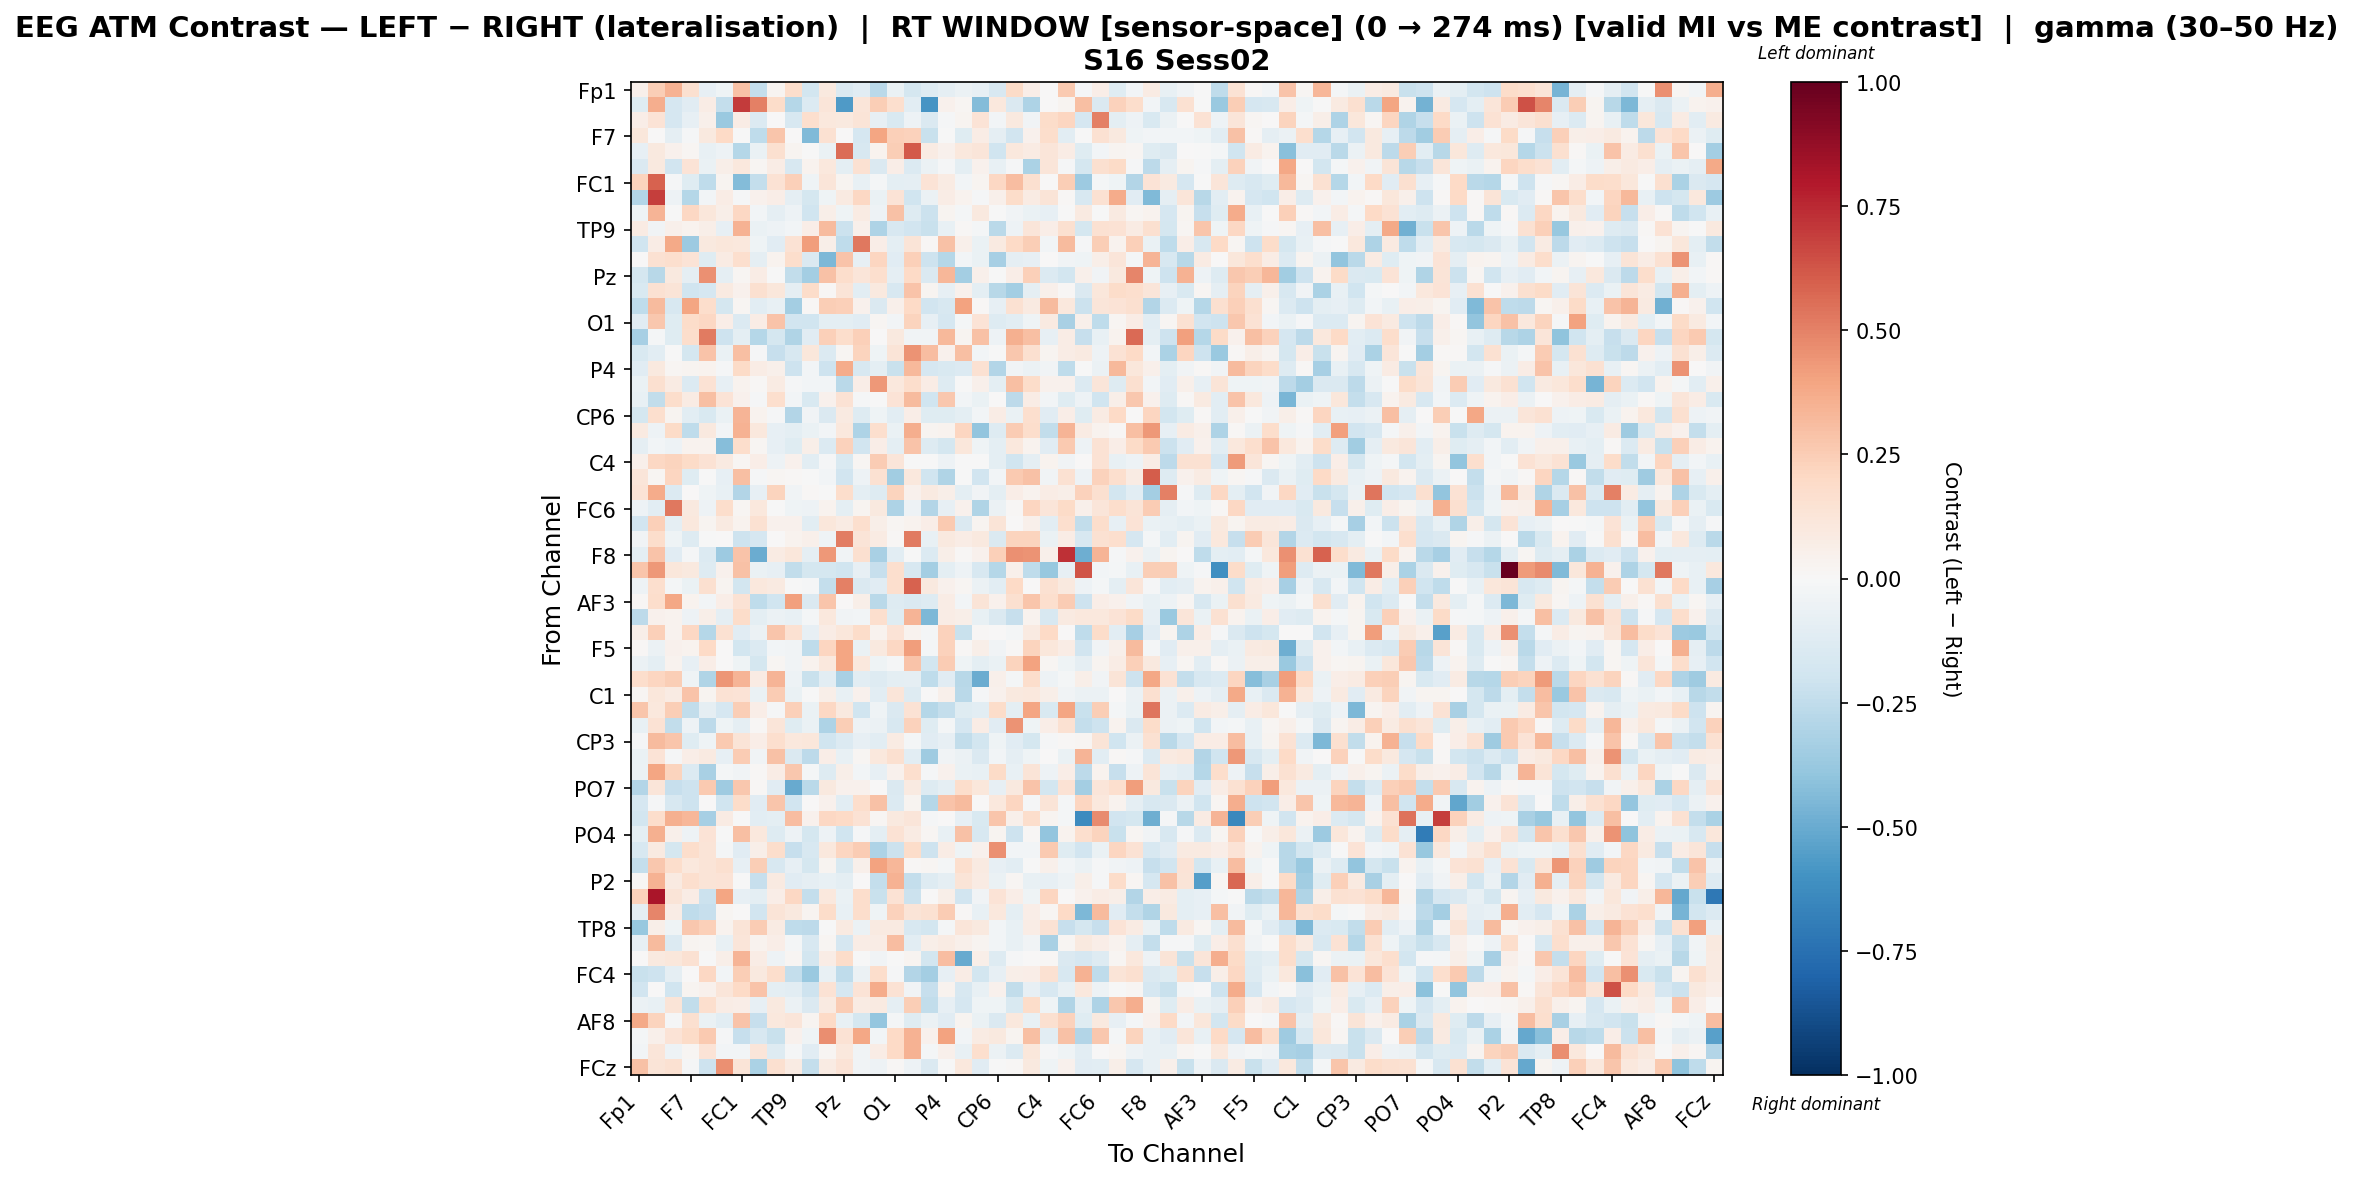

The file beside this chart, header and first rows:
, Fp1, Fz, F3, F7, FT9, FC5, FC1, C3, T7, TP9, CP5, CP1, Pz, P3, P7, O1, Oz, O2, P4, P8, TP10, CP6, CP2
Fp1, 0.05197, 0.2436, 0.3459, 0.1608, -0.08368, -0.04346, 0.2943, -0.2413, 0.02793, 0.1724, -0.1871, 0.09834, -0.1468, -0.115, -0.2662, -0.06397, -0.1796, -0.1267, -0.08945, -0.05698, -0.07821, -0.1632, 0.1923
Fz, -0.1207, 0.3616, -0.1683, -0.1156, 0.07536, -0.242, 0.7021, 0.5059, 0.1823, -0.285, -0.1393, 0.1178, -0.5653, 0.1241, 0.2479, 0.171, -0.1068, -0.5931, 0.0427, 0.02216, -0.4347, 0.1048, -0.1464
F3, 0.06911, 0.1329, -0.1687, -0.08096, 0.05461, -0.371, 0.0723, -0.1389, 0.0005776, -0.1589, 0.1682, 0.1085, 0.09768, 0.1261, -0.08381, -0.1551, -0.05212, -0.1434, -0.0143, 0.0257, 0.1342, -0.02565, 0.09727
F7, 0.117, 0.007257, -0.08742, -0.009464, 0.09958, 0.202, -0.002021, -0.2552, 0.274, 0.002847, -0.442, 0.1562, 0.001208, -0.1691, 0.392, 0.238, 0.2293, -0.2261, -0.004002, -0.1235, 0.07466, -0.0913, -0.1893
FT9, -0.07834, 0.09866, 0.04204, 0.01637, -0.07734, -0.05224, -0.2852, -0.06755, 0.1601, 0.02647, -0.003547, -0.07006, 0.5561, -0.1563, 0.03671, 0.2471, 0.6117, 0.08448, 0.04521, 0.1019, 0.123, -0.1966, 0.104
FC5, -0.1444, 0.09887, -0.1889, 0.1364, -0.06836, 0.05776, 0.109, 0.02242, 0.07678, -0.1628, 0.03181, 0.1027, -0.09538, 0.152, -0.1463, 0.06428, -0.1372, -0.06199, -0.00875, -0.09831, 0.0416, -0.07561, -0.009347
FC1, 0.2211, 0.5926, -0.008689, -0.1175, -0.2543, 0.0294, -0.4337, -0.2377, 0.1464, 0.2348, -0.0438, 0.1188, 0.02386, -0.07506, -0.02228, -0.09763, -0.0908, 0.1381, 0.08157, -0.02705, 0.03113, 0.2062, 0.3078
C3, -0.2909, 0.6917, -0.0494, -0.2856, -0.02681, 0.07461, -0.01121, 0.04378, 0.06596, -0.08771, -0.1783, -0.04216, 0.09233, 0.2105, -0.06504, 0.1345, -0.1998, -0.05918, 0.0778, 0.03691, -0.01535, 0.05372, 0.1811
T7, -0.04171, 0.3376, -0.00135, 0.2104, 0.116, 0.05493, 0.2032, -0.02637, -0.09218, -0.05165, -0.1977, 0.05855, -0.04549, 0.08538, -0.04924, 0.293, -0.1266, -0.2184, 0.02928, -0.02137, 0.1008, -0.002636, -0.03145
TP9, 0.08211, -0.03639, 0.05448, 0.03568, 0.05476, -0.08366, 0.3448, -0.06422, -0.05009, -0.0266, 0.0675, 0.3195, -0.2184, 0.05369, -0.3066, -0.163, -0.1922, -0.2194, -0.07245, 0.01524, -0.01618, -0.2702, -0.05441
CP5, -0.2028, 0.07304, 0.3817, -0.3667, 0.1006, 0.1139, 0.1067, -0.04498, -0.1112, 0.143, 0.4172, 0.05637, -0.251, 0.5242, 0.06679, -0.09892, 0.132, 0.01455, 0.2906, 0.05404, -0.06286, 0.08902, 0.1954
CP1, 0.002399, 0.151, 0.1665, 0.1373, -0.1211, 0.08169, 0.1694, -0.08962, 0.03697, 0.175, -0.1411, -0.4458, 0.2832, -0.08001, 0.215, -0.112, 0.2397, -0.2083, -0.2832, -0.03118, -0.06391, -0.3324, -0.09297
Pz, -0.1738, -0.274, 0.1015, -0.08757, 0.4544, -0.09058, 0.01649, 0.07716, -0.0002542, -0.2438, -0.3422, 0.29, 0.1735, 0.1241, 0.165, -0.0876, 0.2018, -0.1474, 0.3322, -0.3409, 0.0544, -0.00747, 0.06681
P3, -0.1517, 0.1509, 0.1288, -0.1978, -0.1651, 0.0908, 0.03955, 0.1615, 0.1168, -0.08901, 0.1816, 0.01023, 0.1265, -0.1077, 0.1002, -0.159, 0.2827, 0.03012, -0.07825, 0.04092, -0.09859, -0.2756, -0.3393
P7, -0.2523, 0.315, -0.1612, 0.3952, 0.1748, -0.1788, 0.02341, -0.1055, -0.07533, -0.3411, 0.01418, 0.2447, 0.2395, 0.04671, -0.1432, 0.0546, 0.1971, -0.1948, -0.1566, 0.4059, 0.01337, -0.08374, 0.1551
O1, -0.1124, 0.2729, -0.1241, 0.18, 0.2041, 0.06785, -0.1354, 0.07461, 0.2885, -0.1919, -0.201, -0.09536, -0.09954, -0.1109, 0.02156, -0.02843, 0.2204, -0.08333, -0.1641, -0.02086, 0.1338, -0.1321, -0.1091
Oz, -0.3294, -0.0216, -0.1214, 0.1787, 0.5176, -0.2101, -0.101, -0.2846, -0.1735, -0.3002, -0.1143, 0.2345, 0.1752, 0.2375, 0.002721, 0.1008, -0.03338, -0.03137, 0.3245, 0.02874, 0.2941, -0.05399, 0.3576
O2, -0.1545, -0.1046, -0.0007256, -0.1734, 0.2848, -0.06429, 0.2971, -0.009412, -0.2343, -0.1591, 0.1132, -0.1402, 0.02191, 0.221, -0.04093, 0.1312, 0.4457, 0.3091, 0.04228, 0.3018, -0.02636, -0.006503, 0.266
P4, -0.1147, 0.1014, 0.01937, 0.02468, 0.03634, -0.009294, 0.1936, 0.0713, 0.04933, -0.2098, -0.02397, -0.2046, 0.3724, -0.1597, -0.09971, -0.2261, 0.322, -0.1718, -0.1556, -0.1389, 0.1552, -0.2952, -0.03244
P8, -0.06961, 0.1572, 0.08209, -0.1398, 0.1424, -0.08583, 0.0367, 0.009685, 0.08284, -0.009378, -0.02618, -0.02544, -0.2712, 0.06336, 0.4337, 0.1063, 0.1786, 0.07394, -0.125, -0.001299, 0.04785, -0.1003, 0.3009
TP10, -0.07714, -0.2424, 0.1784, 0.07954, 0.2987, 0.1371, 0.03951, -0.01262, 0.1695, -0.02527, -0.1557, 0.04297, 0.1416, -0.01224, -0.0007006, 0.1405, 0.3152, -0.1982, 0.2675, -0.03037, -0.06657, 0.005139, -0.2623
CP6, -0.1779, 0.1646, 0.03074, -0.1031, -0.1521, -0.06559, 0.3403, 0.0366, -0.0147, -0.2959, -0.03419, -0.1439, 0.09293, -0.1305, -0.04204, -0.1077, 0.06954, -0.1194, -0.1199, -0.09651, -0.02564, 0.07467, -0.06508
CP2, 0.0869, -0.05094, 0.1937, -0.2573, 0.09473, -0.02769, 0.3505, 0.104, -0.08393, -0.0963, -0.06725, -0.03117, 0.1076, -0.3078, 0.1676, -0.06895, 0.3595, 0.03111, 0.03498, 0.2172, -0.3921, -0.13, 0.2551
Cz, -0.08907, -0.0251, -0.04806, 0.03459, 0.03602, -0.4293, 0.1762, 0.02242, -0.08373, -0.1213, 0.05553, -0.1393, 0.234, -0.1898, 0.06274, -0.09464, 0.2873, -0.1281, -0.1735, 0.1142, -0.04489, -0.09797, 0.1087
C4, 0.04753, 0.2035, 0.2247, 0.194, 0.1427, 0.09278, 0.02045, 0.06462, -0.05276, 0.04516, -0.1043, -0.01192, -0.151, 0.0219, 0.2571, 0.1225, -0.0003271, -0.003346, -0.05148, -0.003559, -0.006083, -0.1009, -0.1966
T8, 0.118, 0.02154, 0.2165, -0.1192, -0.002014, -0.08377, 0.302, -0.01204, 0.01787, 0.008519, -0.002587, -0.02815, -0.1942, -0.04723, 0.1545, -0.3456, 0.1061, -0.1989, -0.3013, -0.002051, -0.1932, -0.02781, 0.2638
FT10, 0.1372, 0.3705, -0.1363, 0.005066, -0.04449, -0.07763, -0.2899, -0.08549, 0.2245, -0.03237, 0.009883, -0.0002333, 0.1737, -0.09575, -0.1315, 0.2256, 0.04438, 0.0902, 0.05633, -0.09867, -0.0358, -0.09572, 0.06462
FC6, -0.04719, -0.1056, 0.5273, 0.09435, -0.04819, 0.1726, 0.02096, 0.107, -0.006861, -0.04501, -0.04978, 0.03241, -0.09983, 0.0291, 0.09862, -0.3085, -0.04811, -0.2958, -0.07872, 0.04117, -0.3014, -0.05475, 0.01053
FC2, -0.195, 0.2406, -0.08643, 0.104, 0.02535, 0.09149, 0.03902, 0.1507, 0.04294, 0.03983, -0.1026, 0.1163, 0.07956, 0.1659, 0.06108, 0.01874, 0.03541, 0.06834, 0.2619, -0.145, 0.02641, 0.1309, 0.004561
F4, -0.03827, 0.174, -0.04558, -0.1301, -0.007506, 0.004373, -0.2058, -0.1698, 0.003716, 0.03483, 0.04875, -0.04272, 0.5116, 0.1311, 0.0859, 0.01004, 0.5162, -0.07568, 0.09926, 0.07065, 0.1015, -0.1456, 0.2228
F8, -0.09875, 0.2867, -0.1107, -0.01139, -0.134, -0.3671, 0.2841, -0.4947, 0.08571, 0.1136, -0.08752, 0.4349, -0.0365, 0.16, -0.3247, -0.1042, -0.001156, -0.138, 0.05984, 0.009175, 0.04174, 0.2394, 0.4596
Fp2, 0.2754, 0.4372, 0.1163, 0.1, -0.1309, 0.03953, 0.2923, -0.06335, -0.07981, -0.2452, -0.1764, -0.1764, -0.2003, -0.08419, -0.2317, 0.169, -0.1577, -0.3428, -0.0993, -0.04904, -0.1636, -0.2835, 0.0536
AF7, -0.04978, 0.1673, -0.01606, -0.06949, 0.1565, 0.026, -0.1819, 0.1056, 0.08628, -0.005368, -0.009752, -0.2414, 0.501, -0.1455, -0.1169, 0.1645, 0.5895, 0.09799, 0.04437, 0.02037, -0.05622, -0.104, 0.2031
AF3, 0.01066, 0.1749, 0.3874, 0.03543, -0.03026, 0.0662, 0.1417, -0.2541, -0.1955, 0.4079, -0.1428, 0.2779, 0.003668, 0.05895, -0.2716, -0.1296, -0.1444, -0.1294, 0.07708, -0.02405, 0.1318, 0.04287, 0.1625
AFz, -0.2603, 0.04461, 0.03557, -0.04734, 0.05927, -0.08886, 0.1817, -0.09964, -0.05904, -0.07693, -0.01684, 0.1031, -0.03568, -0.03078, 0.1698, -0.1234, 0.3369, -0.4461, 0.07544, 0.06243, -0.07771, -0.1457, -0.2334
F1, 0.05516, 0.2416, 0.03557, 0.2109, -0.2815, 0.153, -0.1105, -0.05523, 0.2792, 0.1524, -0.08518, 0.0724, 0.1096, 0.1873, 0.03538, 0.1364, 0.03454, -0.01603, 0.2328, -0.2199, 0.01092, 0.002024, -0.01757
F5, 0.0105, -0.05928, 0.04676, 0.03788, 0.1955, 0.005358, -0.1863, -0.1405, -0.02983, -0.03458, -0.2577, 0.2121, 0.3931, -0.06537, 0.1001, 0.2102, 0.4195, -0.02269, 0.2328, 0.008506, 0.05859, -0.03718, 0.01471
FT7, -0.05832, -0.1012, 0.03645, -0.08323, 0.06875, 0.0, -0.04104, -0.1759, 0.01796, -0.03491, 0.03891, 0.1089, 0.3942, 0.1043, -0.04482, -0.01112, 0.2872, -0.1856, 0.2559, -0.04156, -0.09681, -0.06788, 0.2219
FC3, 0.1759, 0.2165, 0.2428, -0.04232, -0.3015, 0.4423, 0.3431, 0.0825, 0.3369, -0.05447, -0.2197, -0.1043, -0.321, -0.1063, -0.1319, -0.1014, -0.08844, -0.2558, -0.1113, -0.2772, -0.4923, 0.05009, -0.02258
C1, 0.01978, 0.1101, 0.08082, 0.2858, 0.02922, 0.1451, 0.1333, -0.0642, 0.2511, -0.06577, -0.002493, 0.06186, -0.07782, 0.0431, -0.1085, 0.1179, -0.1288, 0.001413, 0.04812, -0.2659, -0.00976, 0.04616, 0.09544
C5, 0.2798, 0.1061, 0.2484, -0.2436, -0.09239, -0.1651, 0.2461, 0.06483, -0.01291, 0.2404, -0.06999, 0.204, 0.09874, -0.1954, -0.04222, -0.1414, 0.1452, -0.2849, -0.2386, -0.1175, -0.1032, 0.1847, -0.1009
TP7, -0.07387, 0.1422, -0.249, -0.05338, -0.2614, -0.04556, -0.08909, 0.01124, 0.1237, -0.1202, -0.06718, -0.3049, 0.2449, -0.05105, -0.05895, -0.1624, 0.2286, -0.1242, -0.01959, -0.17, 0.07769, -0.1147, 0.4488
CP3, -0.01108, 0.3165, 0.274, -0.1243, -0.04182, 0.2593, 0.1262, 0.06958, 0.1669, 0.1033, 0.1145, -0.2022, -0.1355, -0.08366, -0.1051, 0.07998, -0.02086, -0.1118, -0.08358, -0.2482, -0.1874, -0.04574, -0.1149
P1, -0.0666, 0.1406, -0.01508, 0.06506, 0.09244, -0.0807, 0.2523, -0.03688, 0.2945, -0.1433, -0.2654, 0.06973, -0.07381, 0.01685, 0.1073, 0.1584, -0.1084, -0.3549, -0.03288, -0.0557, -0.1434, -0.02794, -0.08925
P5, -0.0564, 0.3923, 0.219, -0.1345, -0.3218, -0.0173, -0.0343, 0.008363, 0.07453, 0.2678, -0.01992, -0.1261, 0.05856, -0.02498, -0.0801, 0.0399, 0.1671, -0.01135, 0.03978, -0.06326, -0.07642, 0.1933, -0.07278
PO7, -0.294, 0.1202, -0.2309, -0.2077, 0.2623, -0.356, 0.2694, 0.01449, -0.1161, -0.5034, -0.2685, 0.09931, 0.04569, 0.04582, 0.006638, -0.1414, 0.0919, -0.1289, -0.0915, 0.1778, 0.1125, -0.08031, 0.1007
PO3, -0.1642, -0.01177, -0.1612, -0.2062, 0.003189, -0.1986, 0.1849, -0.1156, 0.2747, -0.1921, 0.004727, 0.04228, -0.1055, 0.1782, 0.2899, -0.1336, 0.03052, -0.2869, 0.2814, 0.3158, 0.002039, 0.1018, 0.2172
POz, -0.1797, 0.179, 0.3542, 0.3355, -0.3324, 0.07879, -0.004234, -0.1039, -0.09548, 0.3122, 0.04499, 0.2036, 0.1975, 0.1414, 0.0218, 0.09761, 0.1226, -0.01385, 0.005028, -0.08406, -0.1525, 0.2748, 0.04863
PO4, -0.09421, 0.355, 0.05326, -0.04846, 0.1338, -0.004021, 0.3041, 0.1089, -0.1287, -0.04702, -0.1761, -0.05427, -0.1963, -0.01486, -0.1003, 0.1466, 0.07833, 0.01814, -0.07302, 0.2938, -0.1595, 0.02572, -0.2093
PO8, -0.1629, 0.09156, -0.1725, 0.1793, 0.127, -0.01912, -0.112, 0.05631, 0.1719, -0.2317, -0.1636, 0.1093, 0.2147, 0.2574, -0.3116, -0.2148, 0.1826, -0.2059, 0.07438, -0.04525, 0.0465, 0.4592, -0.02795
P6, -0.2345, 0.2657, 0.1782, 0.1064, 0.1257, 0.1601, -0.08065, 0.2478, -0.161, -0.07827, -0.1738, 0.02421, -0.1556, 0.05132, 0.4062, 0.3353, 0.01266, 0.02228, -0.01604, 0.1703, 0.09141, -0.0851, -0.1092
P2, 0.008435, 0.3486, 0.09296, 0.1682, 0.1295, 0.1393, -0.004619, -0.2333, 0.0902, -0.117, -0.08957, -0.07208, -0.1002, 0.006355, -0.2371, 0.3458, -0.2391, -0.1297, -0.08654, 0.1287, 0.08434, -0.06702, 0.02205
CPz, 0.2328, 0.8132, 0.1323, 0.07347, -0.2144, 0.3963, -0.08245, -0.09658, 0.06717, 0.2094, -0.2364, 0.1079, -0.06393, 0.173, -0.2222, 0.1465, -0.2172, 0.001518, 0.0577, -0.1931, -0.03491, 0.1358, 0.0677
CP4, -0.09058, 0.4894, 0.07331, -0.2545, -0.2279, 0.01587, 0.001548, -0.1888, 0.13, 0.1001, 0.02403, 0.1827, -0.07429, 0.1719, -0.04583, 0.2341, 0.1323, 0.149, 0.2505, 0.01348, -0.078, 0.1066, -0.09706
TP8, -0.3775, 0.06159, -0.04532, 0.2719, 0.2402, 0.03872, 0.1282, 0.2546, 0.08476, -0.2546, -0.2626, -0.003203, 0.0868, -0.05808, 0.08886, 0.09299, -0.1566, -0.1843, -0.01785, 0.1201, 0.09989, -0.03033, -0.07398
C6, -0.07991, 0.3178, -0.1396, 0.03007, 0.01714, -0.0777, 0.1183, 0.03536, 0.06455, -0.01762, -0.1587, 0.02246, -0.1661, 0.07166, 0.07631, 0.3054, -0.109, 0.05654, 0.08421, 0.05405, 0.03064, -0.03107, -0.0774
C2, 0.001933, 0.099, 0.1101, 0.1543, -0.006792, 0.05658, 0.3372, 0.07377, -0.05072, 0.01982, -0.1833, 0.07259, 0.1837, -0.000177, -0.03172, -0.007543, 0.0285, -0.1845, 0.3062, -0.5, 0.06145, -0.132, -0.01275
FC4, -0.2239, -0.2065, -0.09049, 0.003261, 0.2035, -0.0309, 0.2476, 0.1013, 0.1759, -0.2377, -0.3714, -0.07716, -0.2564, -0.06068, 0.1742, -0.007956, -0.2955, -0.3366, -0.08151, 0.07634, -0.1835, -0.08101, 0.05655
FT8, -0.1876, 0.004389, -0.1996, 0.02405, 0.0436, 0.1211, 0.1995, 0.2815, -0.1007, -0.1041, -0.2098, 0.1437, -0.1692, 0.1335, 0.3697, 0.1482, -0.03905, -0.2272, 0.03883, -0.1587, -0.07742, 0.04096, -0.2475
F6, -0.05494, -0.07763, 0.1284, -0.2444, 0.1673, 0.0711, 0.06608, -0.08141, 0.09677, -0.05685, -0.1479, 0.0928, 0.2528, 0.07817, 0.08935, -0.09177, 0.245, -0.2492, -0.08408, -0.1648, -0.04585, -0.04625, -0.1529
... 4 more rows
